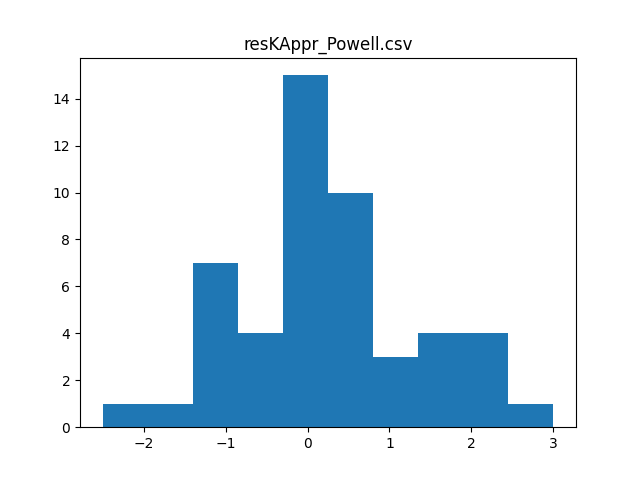

The file beside this chart, header and first rows:
, commity, val_acc_1, val_acc_2, test_acc_1, test_acc_2, differences, count, mean, variance, t_value, p_value, max_accuracy, max_increment
0, crnn crnn4 crnn5, 60.38, -40.13, 51.75, 50.88, -0.875, 50.0, 0.2825, 1.122, 1.78, 8.121, 53.12, 3.0
1, crnn4 crnn5 prcnn, 59.13, -41, 52.88, 52.0, -0.875, , , , , , , 
2, crnn crnn2 crnn4 crnn5 prcnn, 59.13, -39.62, 51.62, 52.25, 0.625, , , , , , , 
3, crnn2 crnn3 crnn4 crnn5 prcnn, 58.75, -40.87, 52.5, 52.5, 0.0, , , , , , , 
4, crnn crnn2 crnn3 crnn4 crnn5, 58.63, -39.88, 49.75, 51.88, 2.125, , , , , , , 
5, crnn crnn3 crnn4 crnn5 prcnn, 58.5, -39.62, 50.12, 51.88, 1.75, , , , , , , 
6, crnn crnn2 crnn3 crnn4 crnn5 prcnn LR, 58.5, -41, 52.0, 51.62, -0.375, , , , , , , 
7, crnn crnn2 crnn3 crnn4 crnn5 prcnn SVCpo…, 58.5, -41, 50.62, 51.38, 0.75, , , , , , , 
8, crnn crnn2 crnn3 crnn4 crnn5 prcnn SVCrb…, 58.5, -41, 49.38, 51.5, 2.125, , , , , , , 
9, crnn crnn2 crnn3 crnn4 crnn5 prcnn linSV…, 58.5, -41, 50.62, 51.38, 0.75, , , , , , , 
10, crnn crnn2 crnn3 crnn4 crnn5 prcnn MLP1, 58.5, -41, 50.5, 51.38, 0.875, , , , , , , 
11, crnn crnn2 crnn3 crnn4 crnn5 prcnn MLP2, 58.5, -41, 49.5, 51.38, 1.875, , , , , , , 
12, crnn crnn5 prcnn, 58.25, -40.75, 51.12, 50.88, -0.25, , , , , , , 
13, crnn crnn2 crnn3 crnn5 prcnn, 58.13, -40.75, 50.88, 51.25, 0.375, , , , , , , 
14, crnn crnn3 crnn5, 58, -40.75, 50.88, 49.75, -1.125, , , , , , , 
15, crnn crnn2 crnn3 crnn4 prcnn, 58, -42.13, 48.63, 48.75, 0.125, , , , , , , 
16, crnn crnn2 crnn5 prcnn LR, 57.5, -42.62, 52.0, 51.62, -0.375, , , , , , , 
17, crnn crnn2 crnn5 prcnn SVCpoly1, 57.5, -42.62, 49.88, 49.0, -0.875, , , , , , , 
18, crnn crnn2 crnn5 prcnn SVCrbf, 57.5, -42.62, 49.38, 49.75, 0.375, , , , , , , 
19, crnn crnn2 crnn5 prcnn linSVC2, 57.5, -42.62, 49.88, 49.12, -0.75, , , , , , , 
20, crnn crnn2 crnn5 prcnn MLP1, 57.5, -42.62, 49.75, 48.88, -0.875, , , , , , , 
21, crnn crnn2 crnn5 prcnn MLP2, 57.5, -42.62, 48.75, 48.5, -0.25, , , , , , , 
22, crnn2 crnn4 crnn5, 57.38, -42.62, 50.75, 49.88, -0.875, , , , , , , 
23, crnn3 crnn4 crnn5, 57.25, -41.25, 52.12, 52.38, 0.25, , , , , , , 
24, crnn crnn2 crnn4, 57.12, -42.75, 48.0, 48.38, 0.375, , , , , , , 
25, crnn crnn3 crnn4 crnn5 LR, 57, -39.88, 53.25, 50.75, -2.5, , , , , , , 
26, crnn crnn3 crnn4 prcnn LR, 57, -43.62, 51.62, 51.75, 0.125, , , , , , , 
27, crnn crnn4 crnn5 prcnn LR, 57, -40.75, 52.88, 51.88, -1.0, , , , , , , 
28, crnn crnn3 crnn4 crnn5 SVCpoly1, 57, -39.88, 50.5, 50.25, -0.25, , , , , , , 
29, crnn crnn3 crnn4 prcnn SVCpoly1, 57, -43.62, 50.0, 50.0, 0.0, , , , , , , 
30, crnn crnn4 crnn5 prcnn SVCpoly1, 57, -40.75, 50.5, 51.12, 0.625, , , , , , , 
31, crnn crnn3 crnn4 crnn5 SVCrbf, 57, -39.88, 49.63, 49.75, 0.125, , , , , , , 
32, crnn crnn3 crnn4 prcnn SVCrbf, 57, -43.62, 47.63, 49.25, 1.625, , , , , , , 
33, crnn crnn4 crnn5 prcnn SVCrbf, 57, -40.75, 50.62, 51.75, 1.125, , , , , , , 
34, crnn crnn3 crnn4 crnn5 linSVC2, 57, -39.88, 50.5, 50.25, -0.25, , , , , , , 
35, crnn crnn3 crnn4 prcnn linSVC2, 57, -43.62, 50.0, 50.0, 0.0, , , , , , , 
36, crnn crnn4 crnn5 prcnn linSVC2, 57, -40.75, 50.5, 51.12, 0.625, , , , , , , 
37, crnn crnn3 crnn4 crnn5 MLP1, 57, -39.88, 50.38, 50.25, -0.125, , , , , , , 
38, crnn crnn3 crnn4 prcnn MLP1, 57, -43.62, 49.88, 49.88, 0.0, , , , , , , 
39, crnn crnn4 crnn5 prcnn MLP1, 57, -40.75, 50.38, 51.12, 0.75, , , , , , , 
40, crnn crnn3 crnn4 crnn5 MLP2, 57, -39.88, 50.5, 50.38, -0.125, , , , , , , 
41, crnn crnn3 crnn4 prcnn MLP2, 57, -43.62, 48.5, 48.63, 0.125, , , , , , , 
42, crnn crnn4 crnn5 prcnn MLP2, 57, -40.75, 49.75, 51.62, 1.875, , , , , , , 
43, crnn crnn3 crnn4, 56.75, -42.13, 48.63, 48.0, -0.625, , , , , , , 
44, crnn2 crnn3 crnn5, 56.75, -42.62, 49.5, 50.62, 1.125, , , , , , , 
45, crnn crnn4 prcnn, 56.75, -42, 49.0, 49.0, 0.0, , , , , , , 
46, crnn3 crnn5 prcnn, 56.75, -43.12, 51.62, 49.88, -1.75, , , , , , , 
47, crnn2 crnn3 crnn4 crnn5 LR, 56.75, -41, 50.38, 52.75, 2.375, , , , , , , 
48, crnn2 crnn3 crnn4 crnn5 SVCpoly1, 56.75, -41, 50.75, 53.12, 2.375, , , , , , , 
49, crnn2 crnn3 crnn4 crnn5 SVCrbf, 56.75, -41, 50.0, 53.0, 3.0, , , , , , , 
